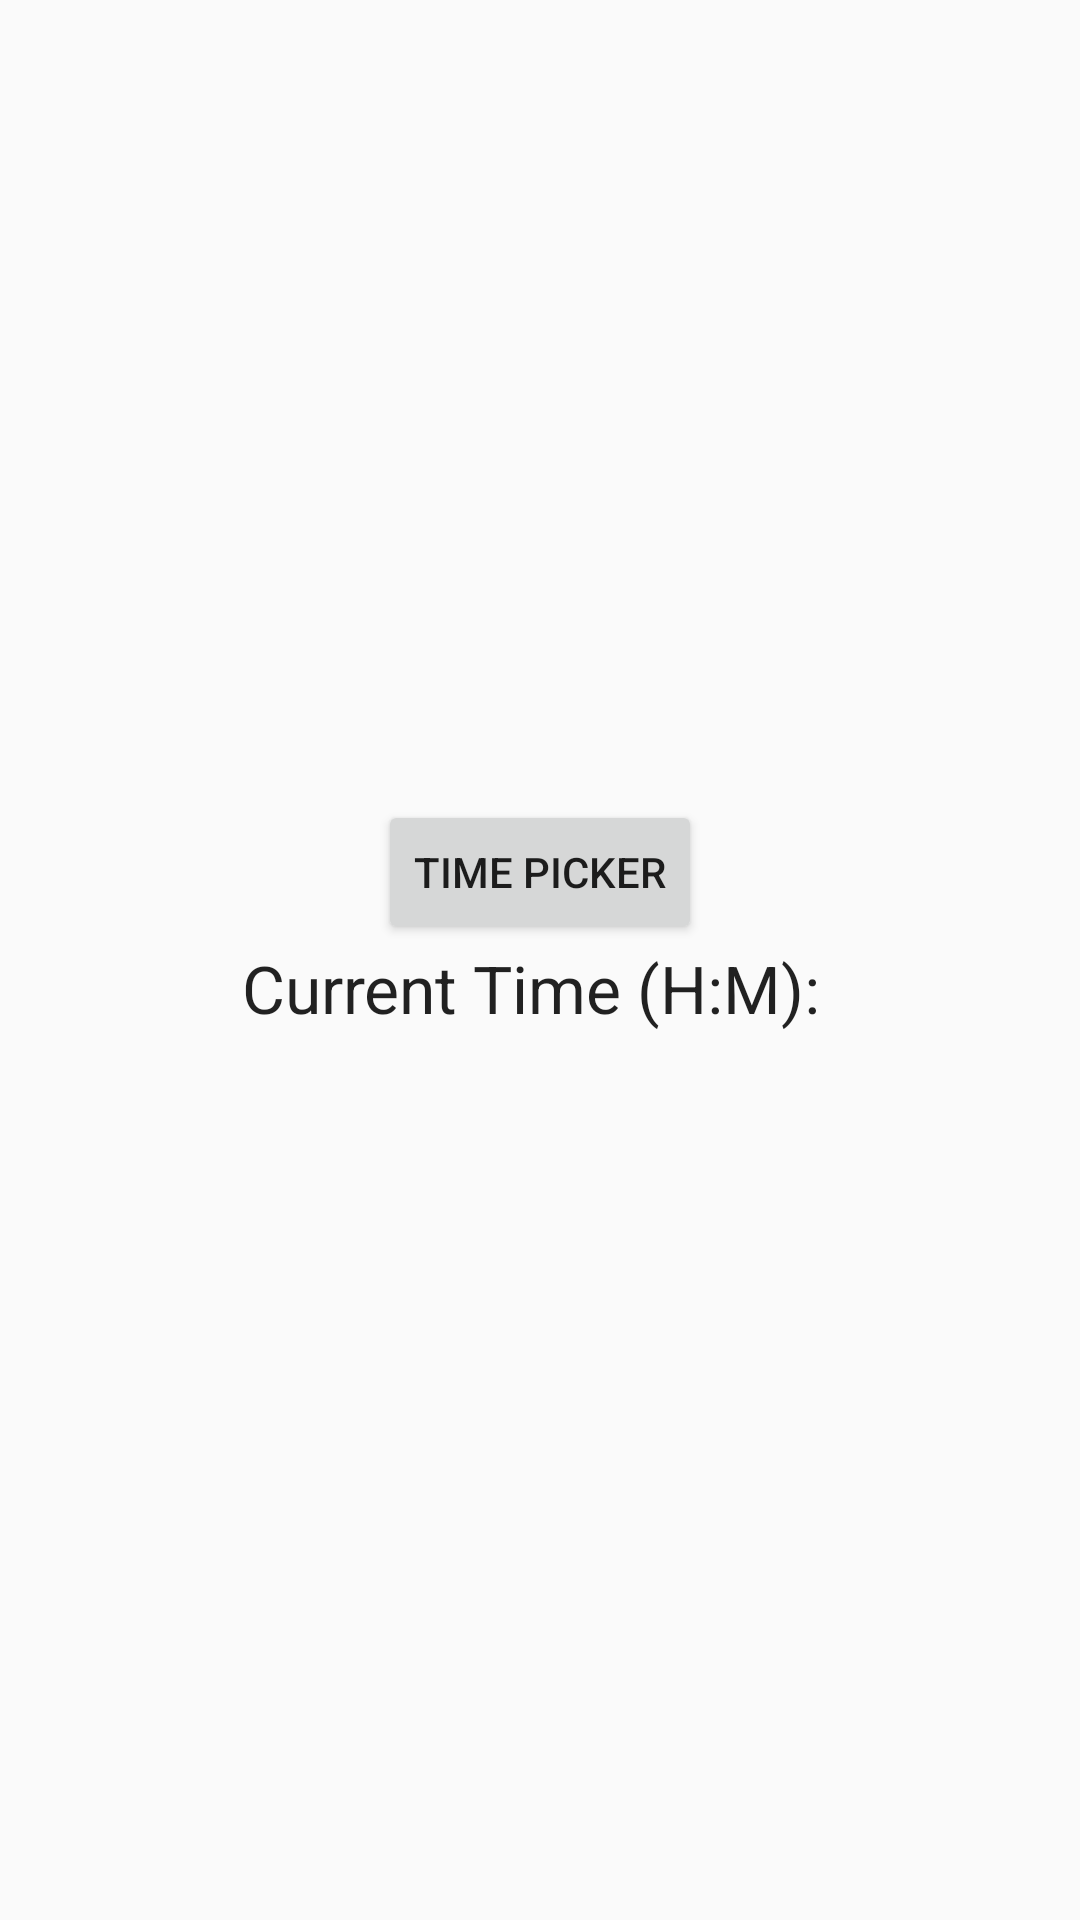

This screen was rendered from an Android layout file. Write that file and the resources it references.
<!-- AndroidManifest.xml: application theme AppTheme -->
<!-- res/layout/activity_time_picker.xml -->
<LinearLayout xmlns:android="http://schemas.android.com/apk/res/android"
    android:layout_width="fill_parent"
    android:layout_height="fill_parent"
    android:background="@color/BLUE"
    android:orientation="vertical"
    android:gravity="center">

    <Button
        android:id="@+id/btnChangeTime"
        android:layout_width="wrap_content"
        android:layout_height="wrap_content"
        android:text="Time Picker" />

    <TextView
        android:id="@+id/lblTime"
        android:layout_width="wrap_content"
        android:layout_height="wrap_content"
        android:text="Current Time (H:M): "
        android:textAppearance="?android:attr/textAppearanceLarge" />

    <TextView
        android:id="@+id/tvTime"
        android:layout_width="wrap_content"
        android:layout_height="wrap_content"
        android:text=""
        android:textAppearance="?android:attr/textAppearanceLarge" />

</LinearLayout>
<!-- resources referenced by this layout -->
<resources>
  <style name="AppTheme" parent="Theme.AppCompat.Light.DarkActionBar">
          
      </style>
</resources>
